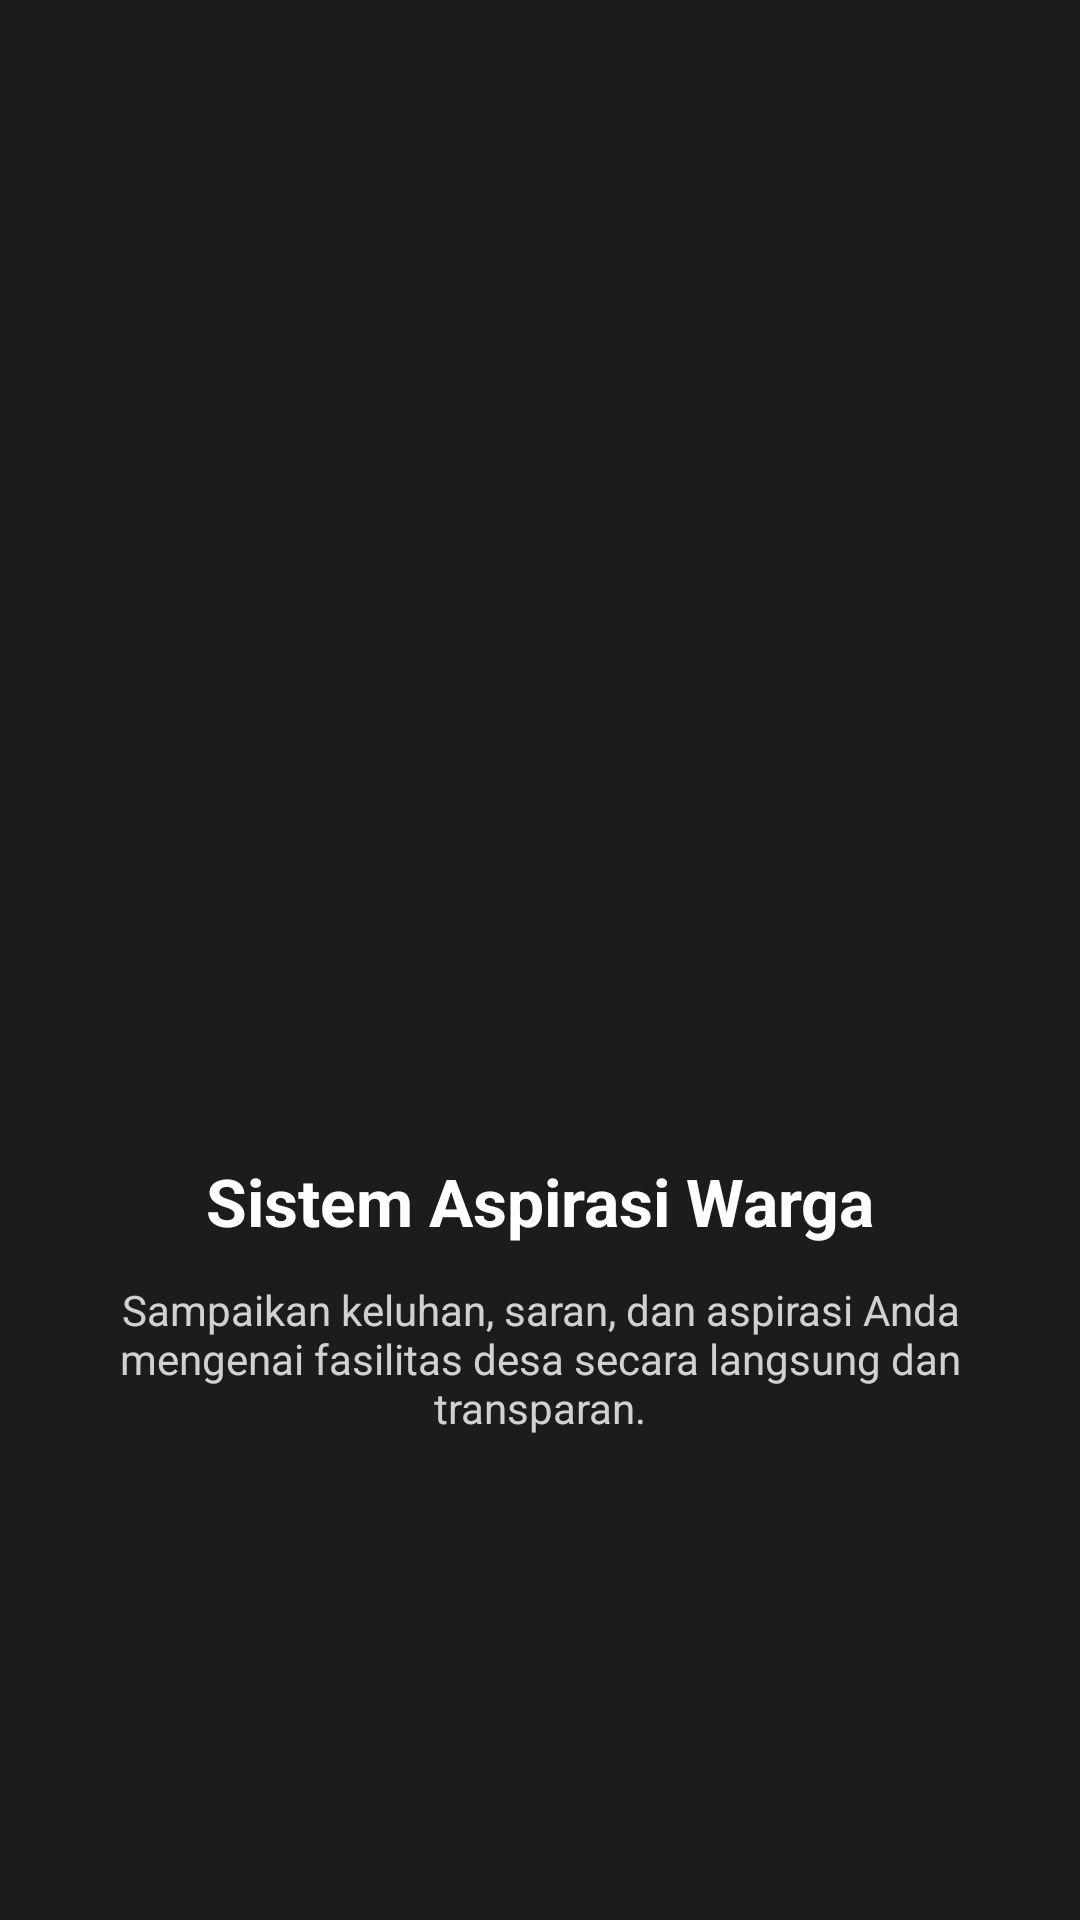

Android layout source for this screen:
<!-- AndroidManifest.xml: application theme Theme.Therehelp -->
<!-- res/layout/fragment_onboarding1.xml -->
<?xml version="1.0" encoding="utf-8"?>
<androidx.constraintlayout.widget.ConstraintLayout
    xmlns:android="http://schemas.android.com/apk/res/android"
    xmlns:app="http://schemas.android.com/apk/res-auto"
    android:layout_width="match_parent"
    android:layout_height="match_parent"
    android:background="@color/bina_desa_dark_grey"
    android:padding="24dp">

    <ImageView
        android:id="@+id/imgTutorial1"
        android:layout_width="200dp"
        android:layout_height="200dp"
        android:src="@drawable/onboard1"
        app:layout_constraintVertical_chainStyle="packed"
        app:layout_constraintTop_toTopOf="parent"
        app:layout_constraintBottom_toTopOf="@id/tvTitle1"
        app:layout_constraintStart_toStartOf="parent"
        app:layout_constraintEnd_toEndOf="parent" />

    <TextView
        android:id="@+id/tvTitle1"
        android:layout_width="wrap_content"
        android:layout_height="wrap_content"
        android:layout_marginTop="24dp"
        android:text="Sistem Aspirasi Warga"
        android:textColor="@android:color/white"
        android:textSize="22sp"
        android:textStyle="bold"
        app:layout_constraintTop_toBottomOf="@id/imgTutorial1"
        app:layout_constraintBottom_toTopOf="@id/tvDesc1"
        app:layout_constraintStart_toStartOf="parent"
        app:layout_constraintEnd_toEndOf="parent" />

    <TextView
        android:id="@+id/tvDesc1"
        android:layout_width="0dp"
        android:layout_height="wrap_content"
        android:layout_marginTop="12dp"
        android:text="Sampaikan keluhan, saran, dan aspirasi Anda mengenai fasilitas desa secara langsung dan transparan."
        android:textColor="@android:color/white"
        android:textAlignment="center"
        android:textSize="14sp"
        android:alpha="0.8"
        app:layout_constraintTop_toBottomOf="@id/tvTitle1"
        app:layout_constraintBottom_toBottomOf="parent"
        app:layout_constraintStart_toStartOf="parent"
        app:layout_constraintEnd_toEndOf="parent" />

</androidx.constraintlayout.widget.ConstraintLayout>
<!-- resources referenced by this layout -->
<resources>
  <color name="bina_desa_dark_grey">#1A1C1E</color>
  <style name="Theme.Therehelp" parent="Base.Theme.Therehelp" />
  <style name="Base.Theme.Therehelp" parent="Theme.Material3.DayNight.NoActionBar">
          
          
      </style>
</resources>
